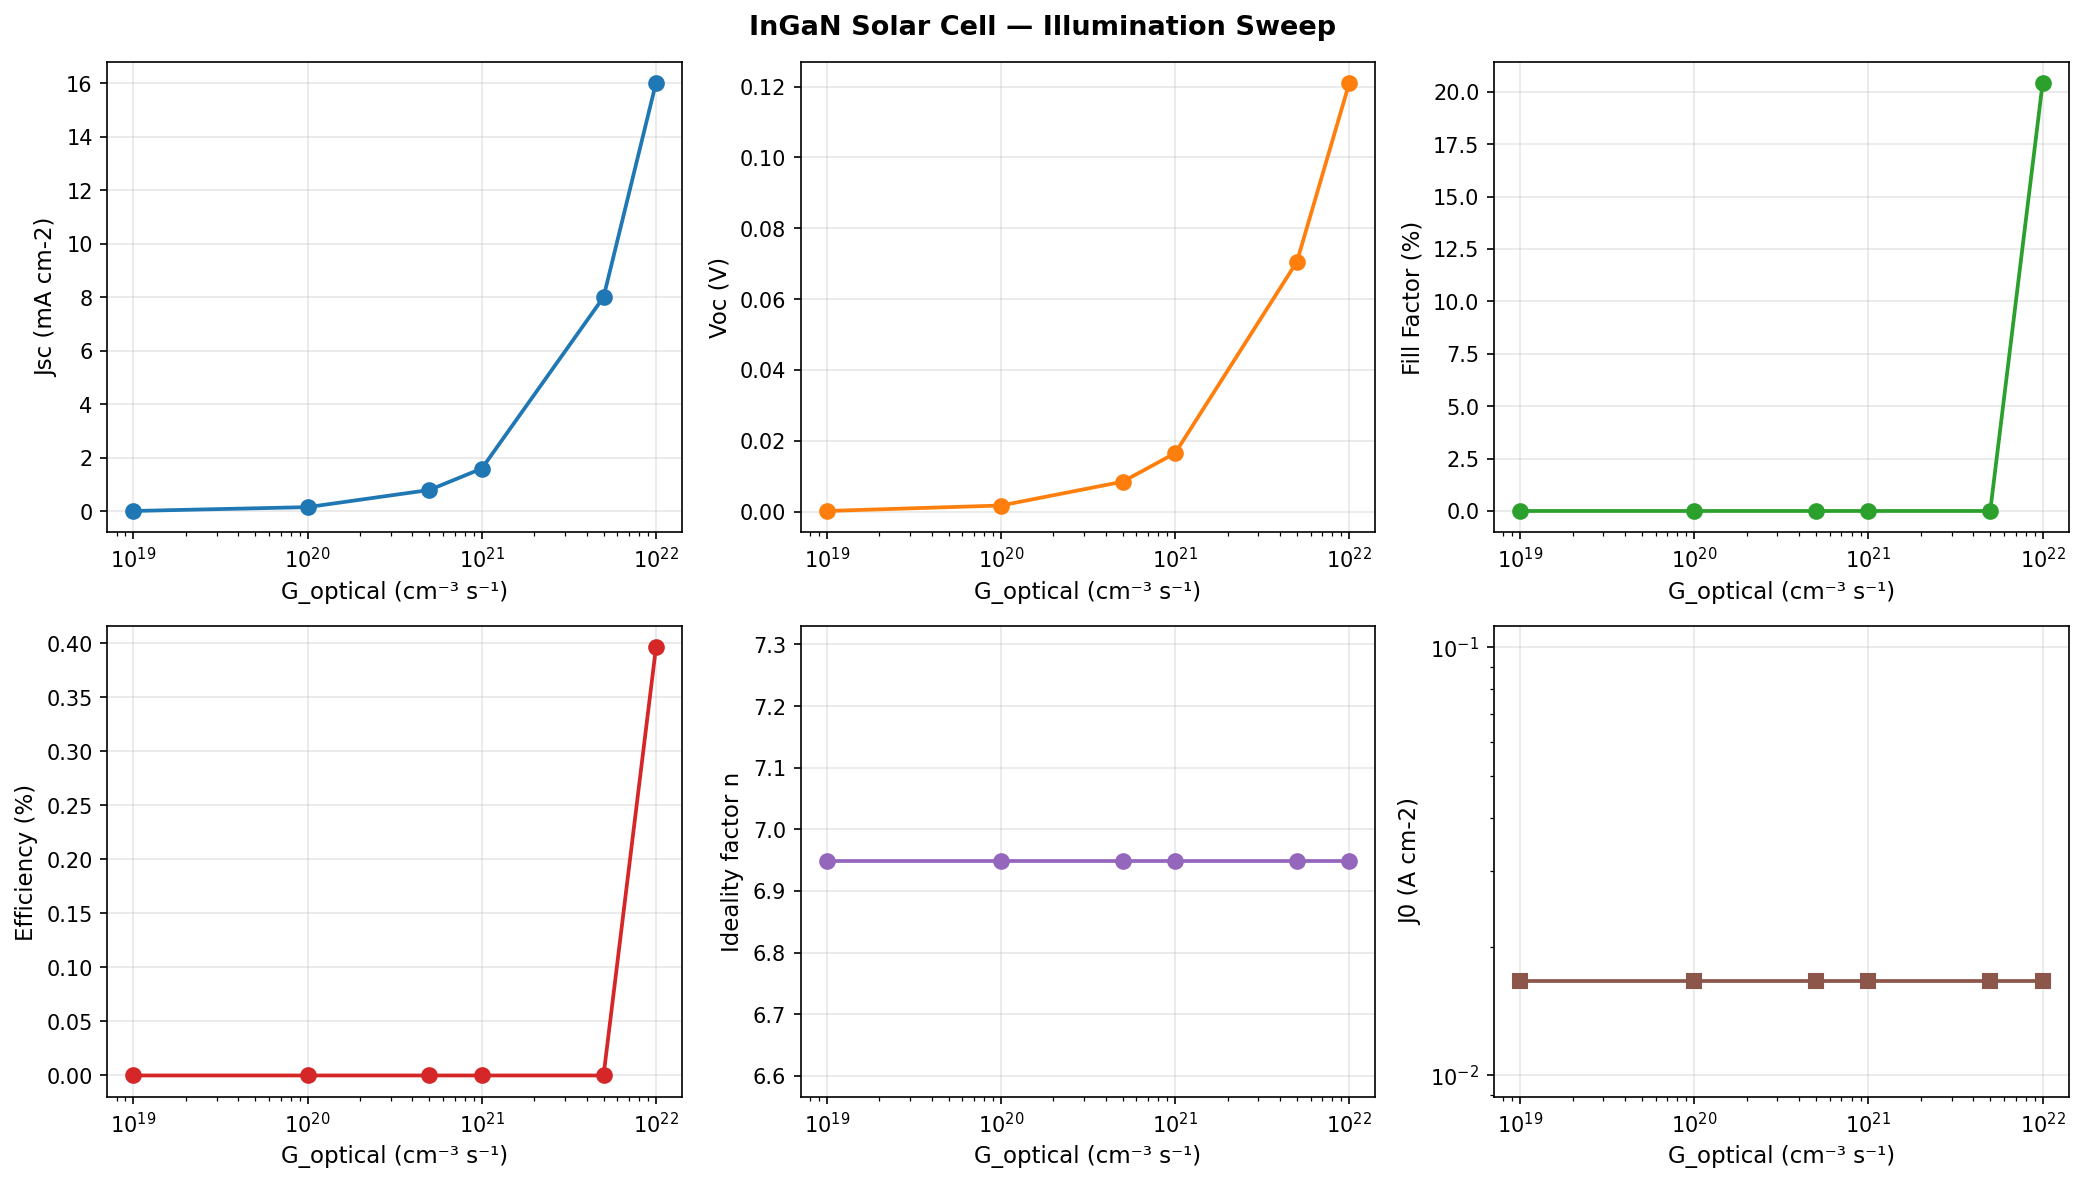

Values plotted in this chart, from the file beside it:
param_value, Jsc_mA_cm2, Voc_V, FF, eta_pct, n, J0_A_cm2
1e+19, 0.01602, 0.0001727, 0, 0, 6.948, 1.6657e-02
1e+20, 0.1602, 0.001719, 0, 0, 6.948, 1.6657e-02
5e+20, 0.8011, 0.008437, 0, 0, 6.948, 1.6657e-02
1e+21, 1.602, 0.0165, 0, 0, 6.948, 1.6657e-02
5e+21, 8.011, 0.07053, 0, 0, 6.948, 1.6657e-02
1e+22, 16.02, 0.121, 0.2042, 0.396, 6.948, 1.6657e-02
